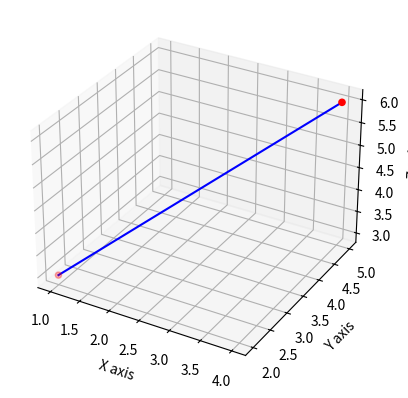

This figure's Python source:
import math
import matplotlib.pyplot as plt
from mpl_toolkits.mplot3d import Axes3D

def distance_between_points(point1, point2):
    """
    Calculate the distance between two points in 3D space.

    Parameters:
    point1 (tuple): A tuple of three coordinates (x1, y1, z1).
    point2 (tuple): A tuple of three coordinates (x2, y2, z2).

    Returns:
    float: The distance between the two points.
    """
    x1, y1, z1 = point1
    x2, y2, z2 = point2
    
    distance = math.sqrt((x2 - x1)**2 + (y2 - y1)**2 + (z2 - z1)**2)
    return distance

def plot_points(point1, point2):
    """
    Plot the two points and the line connecting them in 3D space.

    Parameters:
    point1 (tuple): A tuple of three coordinates (x1, y1, z1).
    point2 (tuple): A tuple of three coordinates (x2, y2, z2).
    """
    fig = plt.figure()
    ax = fig.add_subplot(111, projection='3d')
    
    x_values = [point1[0], point2[0]]
    y_values = [point1[1], point2[1]]
    z_values = [point1[2], point2[2]]
    
    ax.scatter(x_values, y_values, z_values, color='r')
    ax.plot(x_values, y_values, z_values, color='b')
    
    ax.set_xlabel('X axis')
    ax.set_ylabel('Y axis')
    ax.set_zlabel('Z axis')
    
    plt.show()

# Example usage
point1 = (1, 2, 3)
point2 = (4, 5, 6)
print(f"The distance between {point1} and {point2} is {distance_between_points(point1, point2)}")
plot_points(point1, point2)